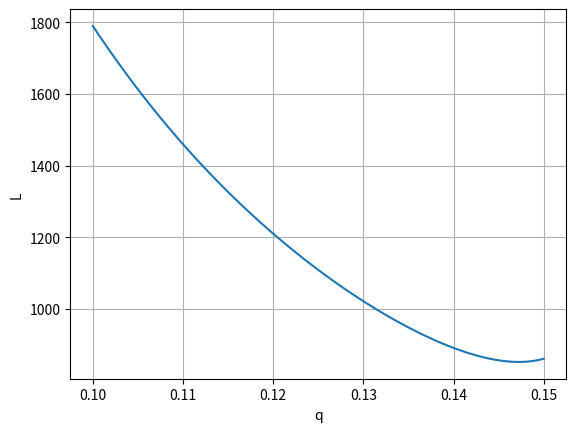

The matplotlib source for this figure:
# Лабораторная работа №1
# Вариант: 6
# Модель кубическая на отрезке. Планы для анализа 9-12. Использовать Л-оптимальный критерий

# %% Импортируем модули
import numpy as np
import matplotlib.pyplot as plt


# %% Сделали Классы

class Plan:

    def __init__(self, name, spectrum, weights):
        self.name_plan = name
        self.spectrum = spectrum
        self.weights = weights
        self.d_criterion = 0.
        self.a_criterion = 0.
        self.e_criterion = 0.
        self.f2_criterion = 0.
        self.l_criterion = 0.
        self.mv_criterion = 0.
        self.g_criterion = 0.


class Calculator:

    @staticmethod
    def D_criterion(disp_mat):  # min
        return np.linalg.det(disp_mat)

    @staticmethod
    def A_criterion(disp_mat):  # min
        return np.trace(disp_mat)

    @staticmethod
    def E_criterion(disp_mat):  # min
        eig = np.linalg.eig(disp_mat)
        return np.max(eig[0])

    @staticmethod
    def F2_criterion(disp_mat):  # m - число неизвестных параметров(тет), берем min
        return np.sqrt(0.2 * np.trace(np.linalg.matrix_power(disp_mat, 2)))

    @staticmethod
    def L_criterion(disp_mat):  # берем min
        lyambda = (np.linalg.eig(disp_mat))[0]
        lyambda_avg = np.mean(lyambda)
        return np.sum(np.square(lyambda - lyambda_avg))

    @staticmethod
    def MV_criterion(disp_mat):  # берем min
        return np.max(np.diagonal(disp_mat))

    @staticmethod
    def G_criterion(disp_mat, plan_tmp):  # min

        d = np.array(
            [np.vstack(Calculator.func(x)).T @ disp_mat @ np.vstack(Calculator.func(x)) for x in plan_tmp.spectrum]
        )
        return np.max(d)

    @staticmethod
    def calculate_info_matrix(plan_tmp):
        info_mat_tmp = np.array(
            [np.dot(p, np.vstack(Calculator.func(x)) @ np.vstack(Calculator.func(x)).T)
             for x, p in zip(plan_tmp.spectrum, plan_tmp.weights)
             ]
        )
        return sum(info_mat_tmp)

    @staticmethod
    def calculate_disp_matrix(info_mat_tmp):
        return np.linalg.inv(info_mat_tmp)

    @staticmethod
    def func(x):
        return np.array([1, x, x ** 2, x ** 3])


# %% Пункт 3. Вычисляем критерии для планов 9-12 и записываем полученные данные. Далее планы будут проранжированы

plans = (
    Plan('Plan №9', np.array([-1., -0.707, 0., 0.707, 1]), np.array([0.093, 0.248, 0.3178, 0.248, 0.093])),
    Plan('Plan №10', np.array([-1., -0.683, 0., 0.683, 1.]), np.array([0.107, 0.25, 0.286, 0.25, 0.107])),
    Plan('Plan №11', np.array([-1., -0.7379, 0., 0.7379, 1.]), np.array([0.1092, 0.2513, 0.2785, 0.2513, 0.1092])),
    Plan('Plan №12', np.array([-1., -0.7, 0., 0.7, 1.]), np.array([0.2, 0.2, 0.2, 0.2, 0.2]))
)

for plan in plans:
    info_mat = Calculator.calculate_info_matrix(plan)
    disp_mat = Calculator.calculate_disp_matrix(info_mat)
    plan.d_criterion = Calculator.D_criterion(disp_mat)
    plan.a_criterion = Calculator.A_criterion(disp_mat)
    plan.e_criterion = Calculator.E_criterion(disp_mat)
    plan.f2_criterion = Calculator.F2_criterion(disp_mat)
    plan.l_criterion = Calculator.L_criterion(disp_mat)
    plan.mv_criterion = Calculator.MV_criterion(disp_mat)
    plan.g_criterion = Calculator.G_criterion(disp_mat, plan)

# %% Пункт 4. Выбрать один из планов (можно выбрать наилучший), веса выразить в виде функций от q,
# построить график изменения Л-критерия от q. Определить по графику оптимальное значение q и Л-критерия

spectrum = np.array([-1., -0.683, 0., 0.683, 1.])  # выбранный спектр
func_p = lambda q: np.array([q, 2.33 * q, 1 - 6.66 * q, 2.33 * q, q])

range_q = np.linspace(0.1, 0.15, 100)
l_criterion = []

for q in range_q:
    p_4 = func_p(q)
    info_mat_4 = sum(np.array(
        [np.dot(p, np.vstack(Calculator.func(x)) @ np.vstack(Calculator.func(x)).T)
         for x, p in zip(spectrum, p_4)
         ]
    ))
    disp_mat_4 = np.linalg.inv(info_mat_4)
    l_criterion.append(Calculator.L_criterion(disp_mat_4))
l_criterion = np.array(l_criterion)
plt.plot(range_q, l_criterion)
plt.xlabel('q')
plt.ylabel('L')
plt.grid(True)
plt.show()

l_min = np.min(l_criterion)
q_min = range_q[np.where(l_criterion == l_min)]
print(f'Минимальное значение Л-критерия: {l_min} достигается при q = {q_min}')
